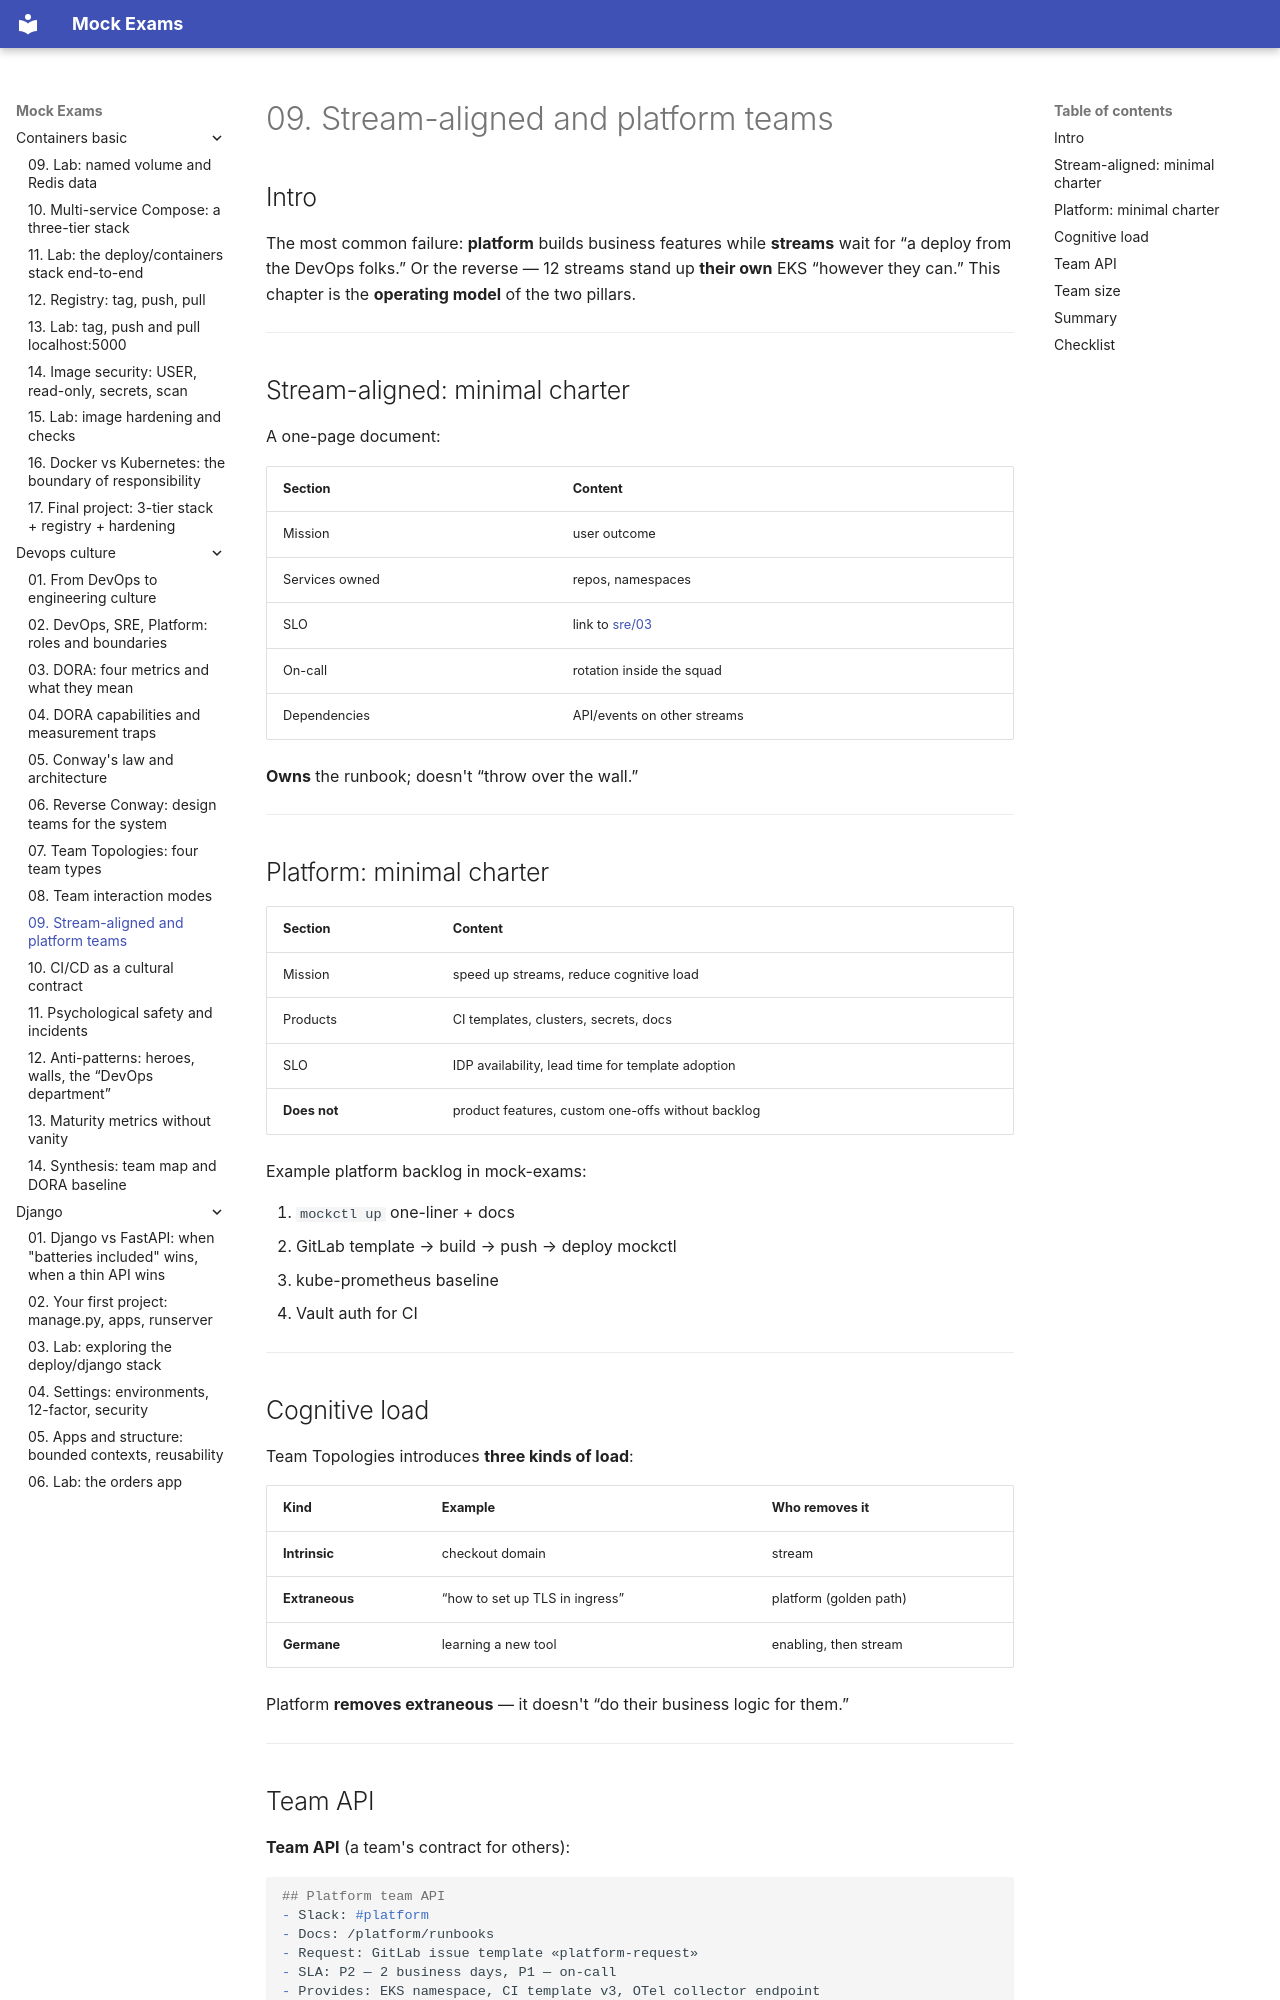

repository: FedorArbuzov/mock-exams · page: devops-culture/09-stream-and-platform/index.html · generator: mkdocs

# 09. Stream-aligned and platform teams

## Intro

The most common failure: **platform** builds business features while **streams** wait for “a deploy from the DevOps folks.” Or the reverse — 12 streams stand up **their own** EKS “however they can.” This chapter is the **operating model** of the two pillars.

---

## Stream-aligned: minimal charter

A one-page document:

| Section | Content |
|--------|------------|
| Mission | user outcome |
| Services owned | repos, namespaces |
| SLO | link to [sre/03](../sre/03-sli-slo-sla.md) |
| On-call | rotation inside the squad |
| Dependencies | API/events on other streams |

**Owns** the runbook; doesn't “throw over the wall.”

---

## Platform: minimal charter

| Section | Content |
|--------|------------|
| Mission | speed up streams, reduce cognitive load |
| Products | CI templates, clusters, secrets, docs |
| SLO | IDP availability, lead time for template adoption |
| **Does not** | product features, custom one-offs without backlog |

Example platform backlog in mock-exams:

1. `mockctl up` one-liner + docs
2. GitLab template → build → push → deploy mockctl
3. kube-prometheus baseline
4. Vault auth for CI

---

## Cognitive load

Team Topologies introduces **three kinds of load**:

| Kind | Example | Who removes it |
|-----|--------|-------------|
| **Intrinsic** | checkout domain | stream |
| **Extraneous** | “how to set up TLS in ingress” | platform (golden path) |
| **Germane** | learning a new tool | enabling, then stream |

Platform **removes extraneous** — it doesn't “do their business logic for them.”

---
